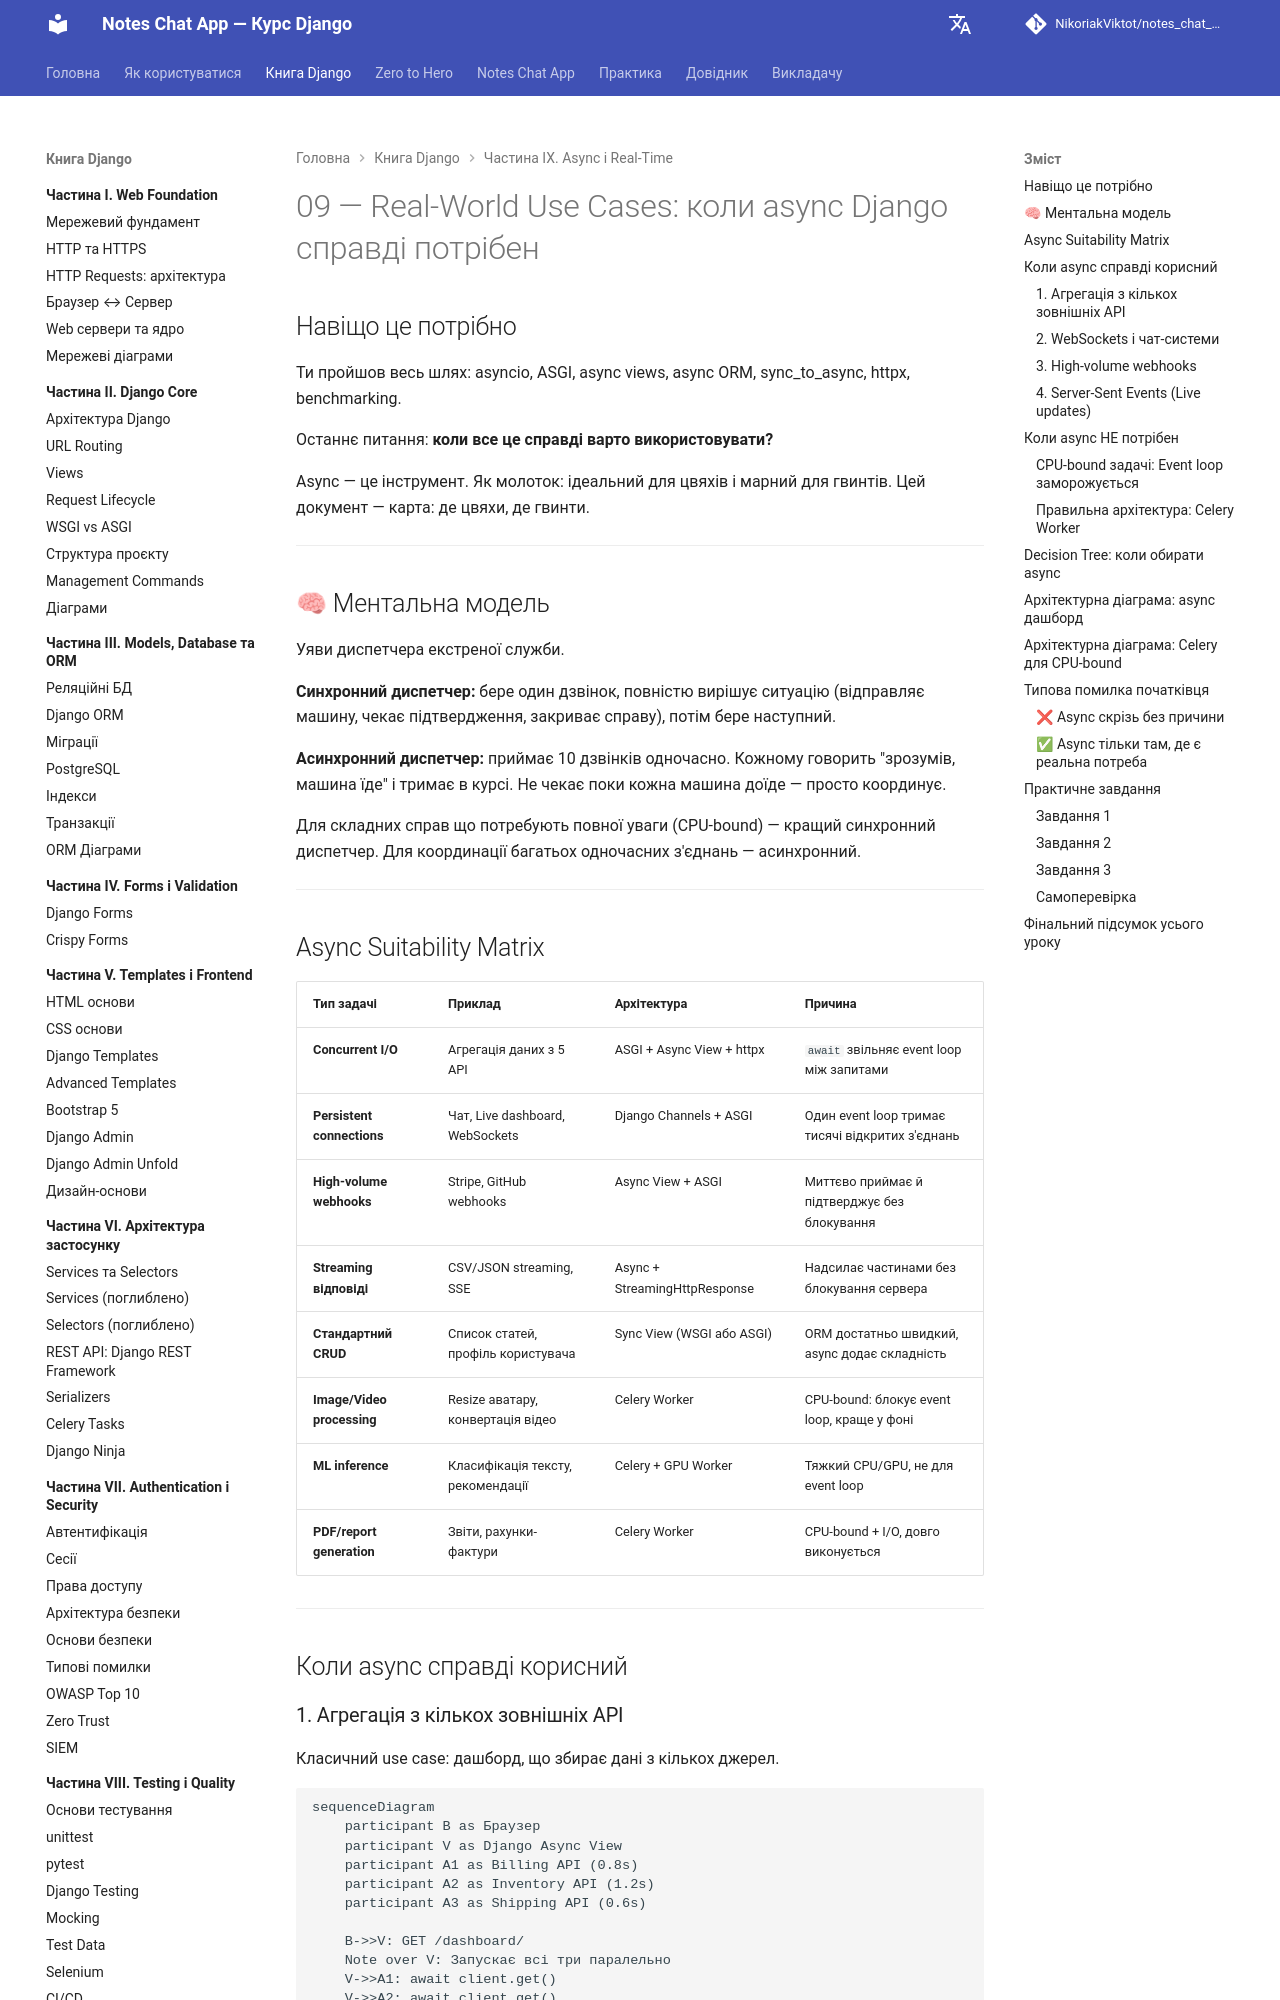

repository: NikoriakViktot/notes_chat_app · page: 09_async_and_realtime/async_09_async_use_cases_full/index.html · generator: mkdocs

# 09 — Real-World Use Cases: коли async Django справді потрібен

## Навіщо це потрібно

Ти пройшов весь шлях: asyncio, ASGI, async views, async ORM, sync_to_async, httpx, benchmarking.

Останнє питання: **коли все це справді варто використовувати?**

Async — це інструмент. Як молоток: ідеальний для цвяхів і марний для гвинтів. Цей документ — карта: де цвяхи, де гвинти.

---

## 🧠 Ментальна модель

Уяви диспетчера екстреної служби.

**Синхронний диспетчер:** бере один дзвінок, повністю вирішує ситуацію (відправляє машину, чекає підтвердження, закриває справу), потім бере наступний.

**Асинхронний диспетчер:** приймає 10 дзвінків одночасно. Кожному говорить "зрозумів, машина їде" і тримає в курсі. Не чекає поки кожна машина доїде — просто координує.

Для складних справ що потребують повної уваги (CPU-bound) — кращий синхронний диспетчер. Для координації багатьох одночасних з'єднань — асинхронний.

---

## Async Suitability Matrix

| Тип задачі | Приклад | Архітектура | Причина |
|-----------|---------|------------|---------|
| **Concurrent I/O** | Агрегація даних з 5 API | ASGI + Async View + httpx | `await` звільняє event loop між запитами |
| **Persistent connections** | Чат, Live dashboard, WebSockets | Django Channels + ASGI | Один event loop тримає тисячі відкритих з'єднань |
| **High-volume webhooks** | Stripe, GitHub webhooks | Async View + ASGI | Миттєво приймає й підтверджує без блокування |
| **Streaming відповіді** | CSV/JSON streaming, SSE | Async + StreamingHttpResponse | Надсилає частинами без блокування сервера |
| **Стандартний CRUD** | Список статей, профіль користувача | Sync View (WSGI або ASGI) | ORM достатньо швидкий, async додає складність |
| **Image/Video processing** | Resize аватару, конвертація відео | Celery Worker | CPU-bound: блокує event loop, краще у фоні |
| **ML inference** | Класифікація тексту, рекомендації | Celery + GPU Worker | Тяжкий CPU/GPU, не для event loop |
| **PDF/report generation** | Звіти, рахунки-фактури | Celery Worker | CPU-bound + I/O, довго виконується |

---

## Коли async справді корисний
